Run: headless pygame with SDL's dummy video driver; simulated clock (each Clock.tick advances the game by its frame time, no real sleeping); random seed 0; keys injected as events and as key.get_pressed() state; no mouse input.
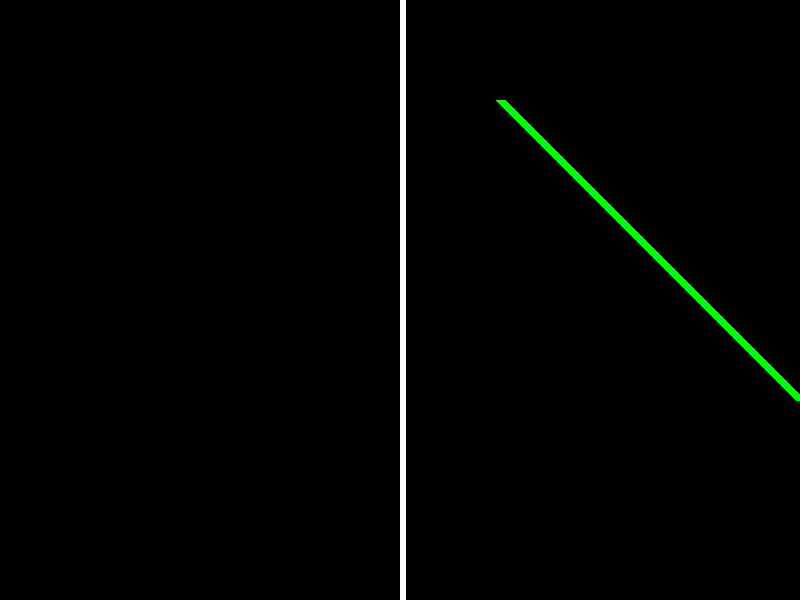
Frame 1 of 4 · flips 1–60 · no input
Frame 2 of 4 · flips 61–180 · tapped SPACE, RETURN · held RIGHT (→), D · screen unchanged from frame 1, image omitted
Frame 3 of 4 · flips 181–300 · held DOWN (↓), S · screen unchanged from frame 2, image omitted
Frame 4 of 4 · flips 301–420 · held LEFT (←), A, UP (↑), W · screen unchanged from frame 3, image omitted

The pygame program that drew these frames:

# Import the pygame module
import pygame

# Import pygame.locals for easier access to key coordinates
# Updated to conform to flake8 and black standards
from pygame.locals import (
    K_UP,
    K_DOWN,
    K_LEFT,
    K_RIGHT,
    K_ESCAPE,
    KEYDOWN,
    QUIT,
)

# Initialize pygame
pygame.init()

# Define constants for the screen width and height
SCREEN_WIDTH = 800
SCREEN_HEIGHT = 600

# Create the screen object
# The size is determined by the constant SCREEN_WIDTH and SCREEN_HEIGHT
screen = pygame.display.set_mode((SCREEN_WIDTH, SCREEN_HEIGHT))# Image(Surface) which will be refrenced

canvas = pygame.Surface((800, 600))

# Camera rectangles for sections of  the canvas
p1_camera = pygame.Rect(0,0,400,600)
p2_camera = pygame.Rect(400,0,400,600)

# subsurfaces of canvas
# Note that subx needs refreshing when px_camera changes.
sub1 = canvas.subsurface(p1_camera)
sub2 = canvas.subsurface(p2_camera)

# Drawing a line on each split "screen" 
pygame.draw.line(sub2, (255,255,255), (0,0), (0,600), 10)

pygame.draw.line(sub2, (0, 255, 0), (100, 100), (400, 400), 10)

# draw player 1's view  to the top left corner
screen.blit(sub1, (0,0))
# player 2's view is in the top right corner
screen.blit(sub2, (400, 0))

display = pygame.display



# Update the screen
display.update()

# Variable to keep the main loop running
running = True

# Main loop
while running:
    # Look at every event in the queue
    for event in pygame.event.get():
        # Did the user hit a key?
        if event.type == KEYDOWN:
            # Was it the Escape key? If so, stop the loop.
            if event.key == K_ESCAPE:
                running = False

        # Did the user click the window close button? If so, stop the loop.
        elif event.type == QUIT:
            running = False
            
    # then you update the display
    # this can be done with either display.flip() or display.update(), the
    # uses of each are beyond this question
    display.update()
